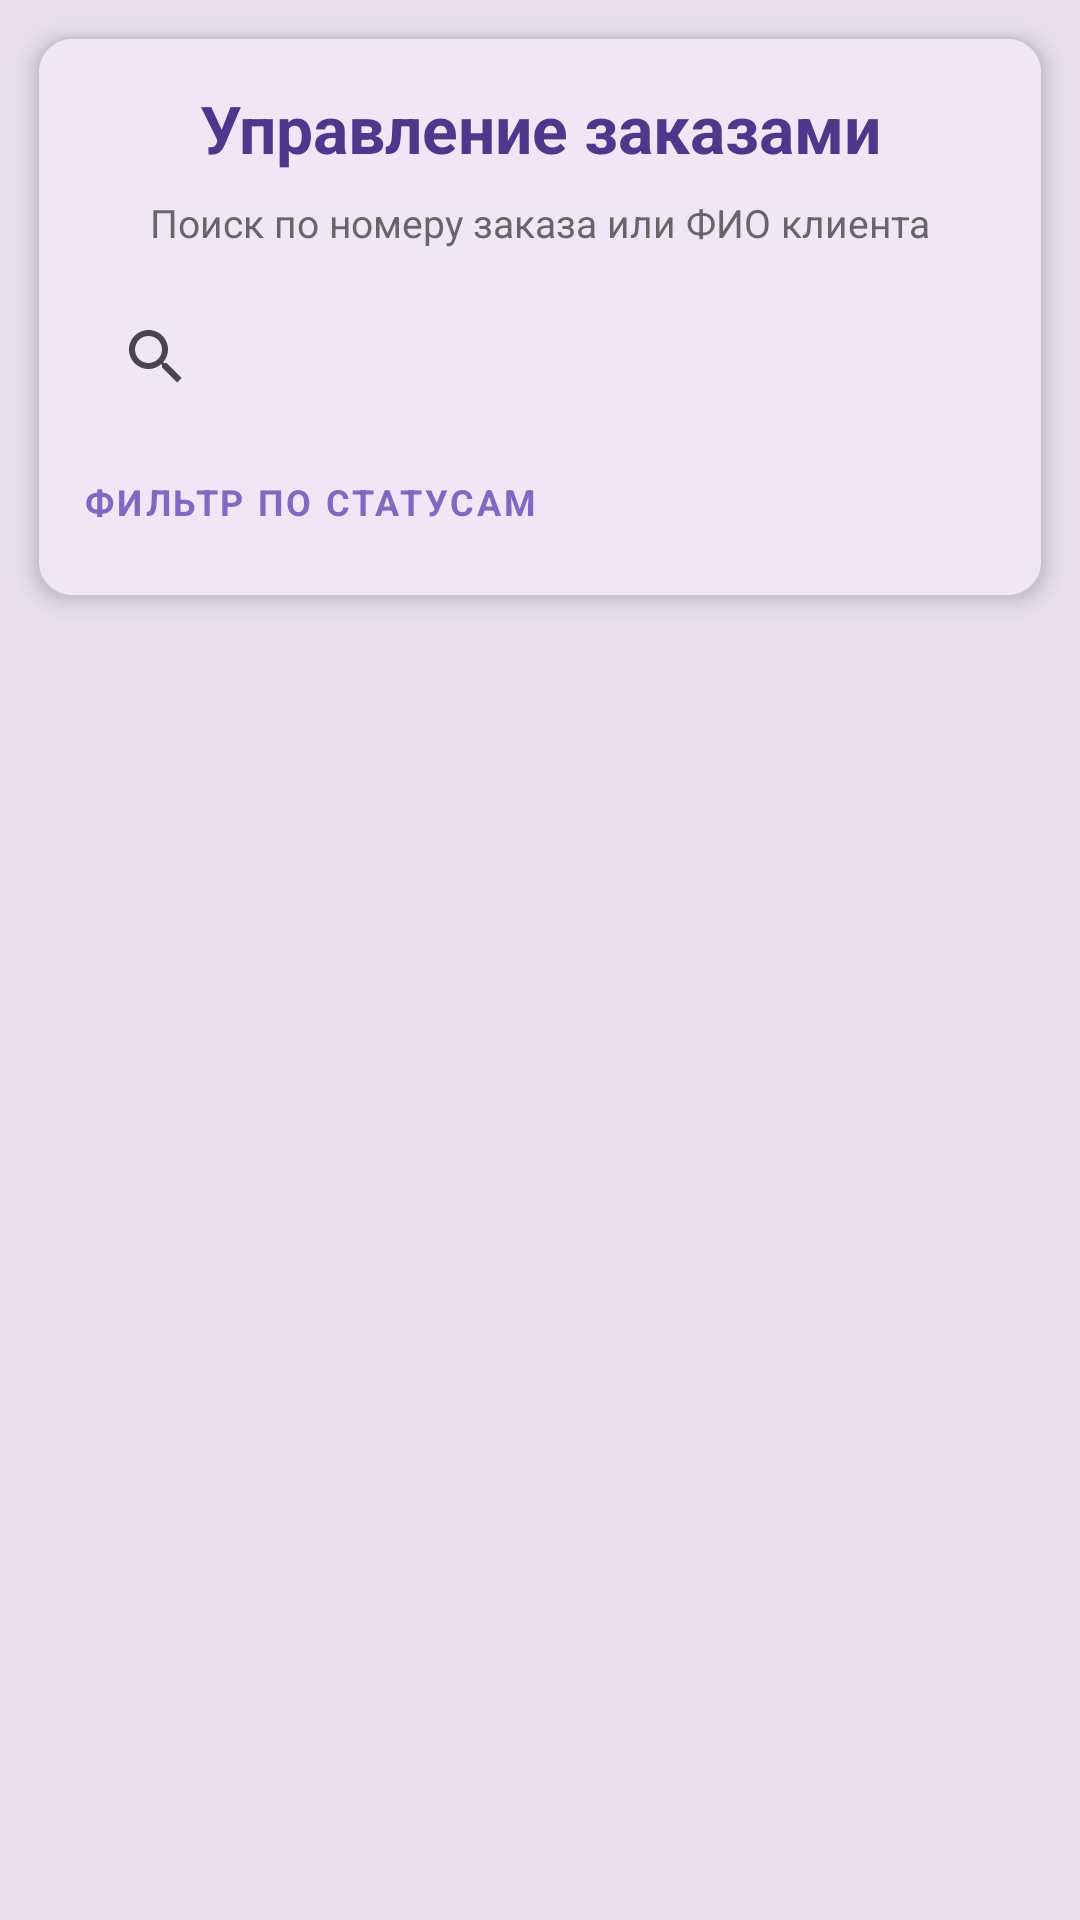

This screen was rendered from an Android layout file. Write that file and the resources it references.
<!-- AndroidManifest.xml: application theme Theme.PublishingAPP -->
<!-- res/layout/fragment_admin_orders.xml -->
<?xml version="1.0" encoding="utf-8"?>
<LinearLayout xmlns:android="http://schemas.android.com/apk/res/android"
    xmlns:app="http://schemas.android.com/apk/res-auto"
    android:layout_width="match_parent"
    android:layout_height="match_parent"
    android:orientation="vertical"
    android:background="?colorSurfaceVariant"
    android:paddingBottom="60dp"
    >

    
    <com.google.android.material.card.MaterialCardView
        android:layout_width="match_parent"
        android:layout_height="wrap_content"
        android:layout_margin="12dp"
        app:cardCornerRadius="12dp"
        app:cardElevation="4dp">

        <LinearLayout
            android:layout_width="match_parent"
            android:layout_height="wrap_content"
            android:orientation="vertical"
            android:padding="16dp">

            <TextView
                android:layout_width="match_parent"
                android:layout_height="wrap_content"
                android:text="Управление заказами"
                android:textSize="22sp"
                android:textStyle="bold"
                android:textColor="@color/purple_80"
                android:gravity="center"/>

            
            <TextView
                android:layout_width="match_parent"
                android:layout_height="wrap_content"
                android:text="Поиск по номеру заказа или ФИО клиента"
                android:textSize="13sp"
                android:textColor="#666666"
                android:layout_marginTop="8dp"
                android:gravity="center"/>

            
            <LinearLayout
                android:layout_width="match_parent"
                android:layout_height="wrap_content"
                android:orientation="horizontal"
                android:layout_marginTop="12dp"
                android:gravity="center_vertical">

                <androidx.appcompat.widget.SearchView
                    android:id="@+id/searchView"
                    android:layout_width="0dp"
                    android:layout_height="wrap_content"
                    android:layout_weight="1"
                    android:queryHint="Например: 123 или Иванов"
                    android:iconifiedByDefault="false"
                    app:defaultQueryHint="Введите номер заказа или ФИО клиента"/>

                <com.google.android.material.button.MaterialButton
                    android:id="@+id/btnClear"
                    android:layout_width="wrap_content"
                    android:layout_height="wrap_content"
                    android:text="Сброс"
                    android:layout_marginStart="8dp"
                    style="@style/Widget.Material3.Button.TextButton"
                    android:visibility="gone"/>

            </LinearLayout>

            
            <LinearLayout
                android:layout_width="match_parent"
                android:layout_height="wrap_content"
                android:orientation="vertical"
                android:layout_marginTop="12dp"
                android:padding="8dp"
                android:background="#F5F5F5"
                android:visibility="gone"
                android:id="@+id/hintContainer">

                <TextView
                    android:layout_width="match_parent"
                    android:layout_height="wrap_content"
                    android:text="Примеры поиска:"
                    android:textSize="12sp"
                    android:textColor="#666666"
                    android:layout_marginBottom="4dp"/>

                <TextView
                    android:layout_width="match_parent"
                    android:layout_height="wrap_content"
                    android:text="• 123 - поиск заказа по номеру"
                    android:textSize="12sp"
                    android:textColor="#666666"/>

                <TextView
                    android:layout_width="match_parent"
                    android:layout_height="wrap_content"
                    android:text="• Иванов - поиск по фамилии"
                    android:textSize="12sp"
                    android:textColor="#666666"/>

                <TextView
                    android:layout_width="match_parent"
                    android:layout_height="wrap_content"
                    android:text="• Иван - поиск по имени"
                    android:textSize="12sp"
                    android:textColor="#666666"/>

            </LinearLayout>

            
            <LinearLayout
                android:layout_width="match_parent"
                android:layout_height="wrap_content"
                android:orientation="vertical"
                android:layout_marginTop="16dp">

                <TextView
                    android:layout_width="wrap_content"
                    android:layout_height="wrap_content"
                    android:text="ФИЛЬТР ПО СТАТУСАМ"
                    android:textSize="12sp"
                    android:textStyle="bold"
                    android:letterSpacing="0.08"
                    android:textColor="@color/purple_60"
                    android:layout_marginBottom="8dp"/>

                
                <HorizontalScrollView
                    android:layout_width="match_parent"
                    android:layout_height="wrap_content"
                    android:scrollbars="none">

                    <com.google.android.material.chip.ChipGroup
                        android:id="@+id/statusFilterChipGroup"
                        android:layout_width="wrap_content"
                        android:layout_height="wrap_content"
                        android:layout_marginEnd="8dp"
                        app:singleSelection="false"
                        app:chipSpacing="8dp"/>

                </HorizontalScrollView>

                
                <com.google.android.material.button.MaterialButton
                    android:id="@+id/btnResetFilters"
                    android:layout_width="wrap_content"
                    android:layout_height="wrap_content"
                    android:text="Сбросить фильтры"
                    style="@style/Widget.Material3.Button.TextButton"
                    android:textColor="@color/purple_70"
                    android:textSize="12sp"
                    android:layout_marginTop="8dp"
                    android:visibility="gone"/>

            </LinearLayout>

        </LinearLayout>

    </com.google.android.material.card.MaterialCardView>

    
    <FrameLayout
        android:layout_width="match_parent"
        android:layout_height="0dp"
        android:layout_weight="1">

        
        <ProgressBar
            android:id="@+id/progressAdmin"
            android:layout_width="48dp"
            android:layout_height="48dp"
            android:layout_gravity="center"
            android:visibility="gone"/>

        
        <LinearLayout
            android:id="@+id/emptyBlockAdmin"
            android:layout_width="match_parent"
            android:layout_height="match_parent"
            android:orientation="vertical"
            android:gravity="center"
            android:padding="24dp"
            android:visibility="gone">

            <ImageView
                android:layout_width="96dp"
                android:layout_height="96dp"
                android:src="@drawable/ic_orders"
                app:tint="@color/purple_40"
                android:layout_marginBottom="16dp"/>

            <TextView
                android:id="@+id/tvEmptyTitleAdmin"
                android:layout_width="wrap_content"
                android:layout_height="wrap_content"
                android:text="Заказов не найдено"
                android:textSize="18sp"
                android:textStyle="bold"
                android:textColor="@color/black"/>

            <TextView
                android:id="@+id/tvEmptySubtitleAdmin"
                android:layout_width="wrap_content"
                android:layout_height="wrap_content"
                android:text="Введите номер заказа или ФИО клиента"
                android:textSize="14sp"
                android:textColor="#777777"
                android:layout_marginTop="8dp"
                android:gravity="center"/>
        </LinearLayout>

        
        <androidx.recyclerview.widget.RecyclerView
            android:id="@+id/recyclerAdminOrders"
            android:layout_width="match_parent"
            android:layout_height="match_parent"
            android:paddingBottom="16dp"/>

    </FrameLayout>

</LinearLayout>
<!-- resources referenced by this layout -->
<resources>
  <color name="black">#FF000000</color>
  <color name="purple_40">#B69DF8</color>
  <color name="purple_60">#8069C2</color>
  <color name="purple_70">#6750A4</color>
  <color name="purple_80">#4F378B</color>
  <!-- drawable ic_orders (drawable) -->
  <vector xmlns:android="http://schemas.android.com/apk/res/android"
      android:width="800dp"
      android:height="800dp"
      android:viewportWidth="24"
      android:viewportHeight="24">
    <path
        android:pathData="M22,5.5A1.5,1.5 0,0 0,20.5 4L19,4L19,3.5A1.5,1.5 0,0 0,17.5 2L3.5,2A1.5,1.5 0,0 0,2 3.5v17A1.5,1.5 0,0 0,3.5 22h14A1.5,1.5 0,0 0,19 20.5L19,20h1.5A1.5,1.5 0,0 0,22 18.5v-3a1.49,1.49 0,0 0,-0.39 -1,1.49 1.49,0 0,0 0.39,-1v-3a1.49,1.49 0,0 0,-0.39 -1,1.49 1.49,0 0,0 0.39,-1ZM20.5,5a0.5,0.5 0,0 1,0.5 0.5v3a0.5,0.5 0,0 1,-0.5 0.5L19,9L19,5ZM21,10.5v3a0.5,0.5 0,0 1,-0.5 0.5L19,14L19,10h1.5A0.5,0.5 0,0 1,21 10.5ZM15,3L15,7.29L13.85,6.15a0.48,0.48 0,0 0,-0.7 0L12,7.29L12,3ZM18,20.5a0.5,0.5 0,0 1,-0.5 0.5L3.5,21a0.5,0.5 0,0 1,-0.5 -0.5L3,3.5A0.5,0.5 0,0 1,3.5 3L11,3L11,8.5a0.5,0.5 0,0 0,0.31 0.46,0.48 0.48,0 0,0 0.54,-0.11L13.5,7.21l1.65,1.64A0.47,0.47 0,0 0,15.5 9a0.43,0.43 0,0 0,0.19 0A0.5,0.5 0,0 0,16 8.5L16,3h1.5a0.5,0.5 0,0 1,0.5 0.5v17ZM21,18.5a0.5,0.5 0,0 1,-0.5 0.5L19,19L19,15h1.5a0.5,0.5 0,0 1,0.5 0.5Z"
        android:fillColor="#000000"/>
    <path
        android:pathData="M15.5,11H5.5a0.5,0.5 0,0 0,-0.5 0.5v4a0.5,0.5 0,0 0,0.5 0.5h10a0.5,0.5 0,0 0,0.5 -0.5v-4A0.5,0.5 0,0 0,15.5 11ZM15,15H6V12h9Z"
        android:fillColor="#000000"/>
    <path
        android:pathData="M15.5,18H5.5a0.5,0.5 0,0 0,0 1h10a0.5,0.5 0,0 0,0 -1Z"
        android:fillColor="#000000"/>
  </vector>
  <style name="Theme.PublishingAPP" parent="Base.Theme.PublishingAPP" />
  <style name="Base.Theme.PublishingAPP" parent="Theme.Material3.DayNight.NoActionBar">
          
          
      </style>
</resources>
